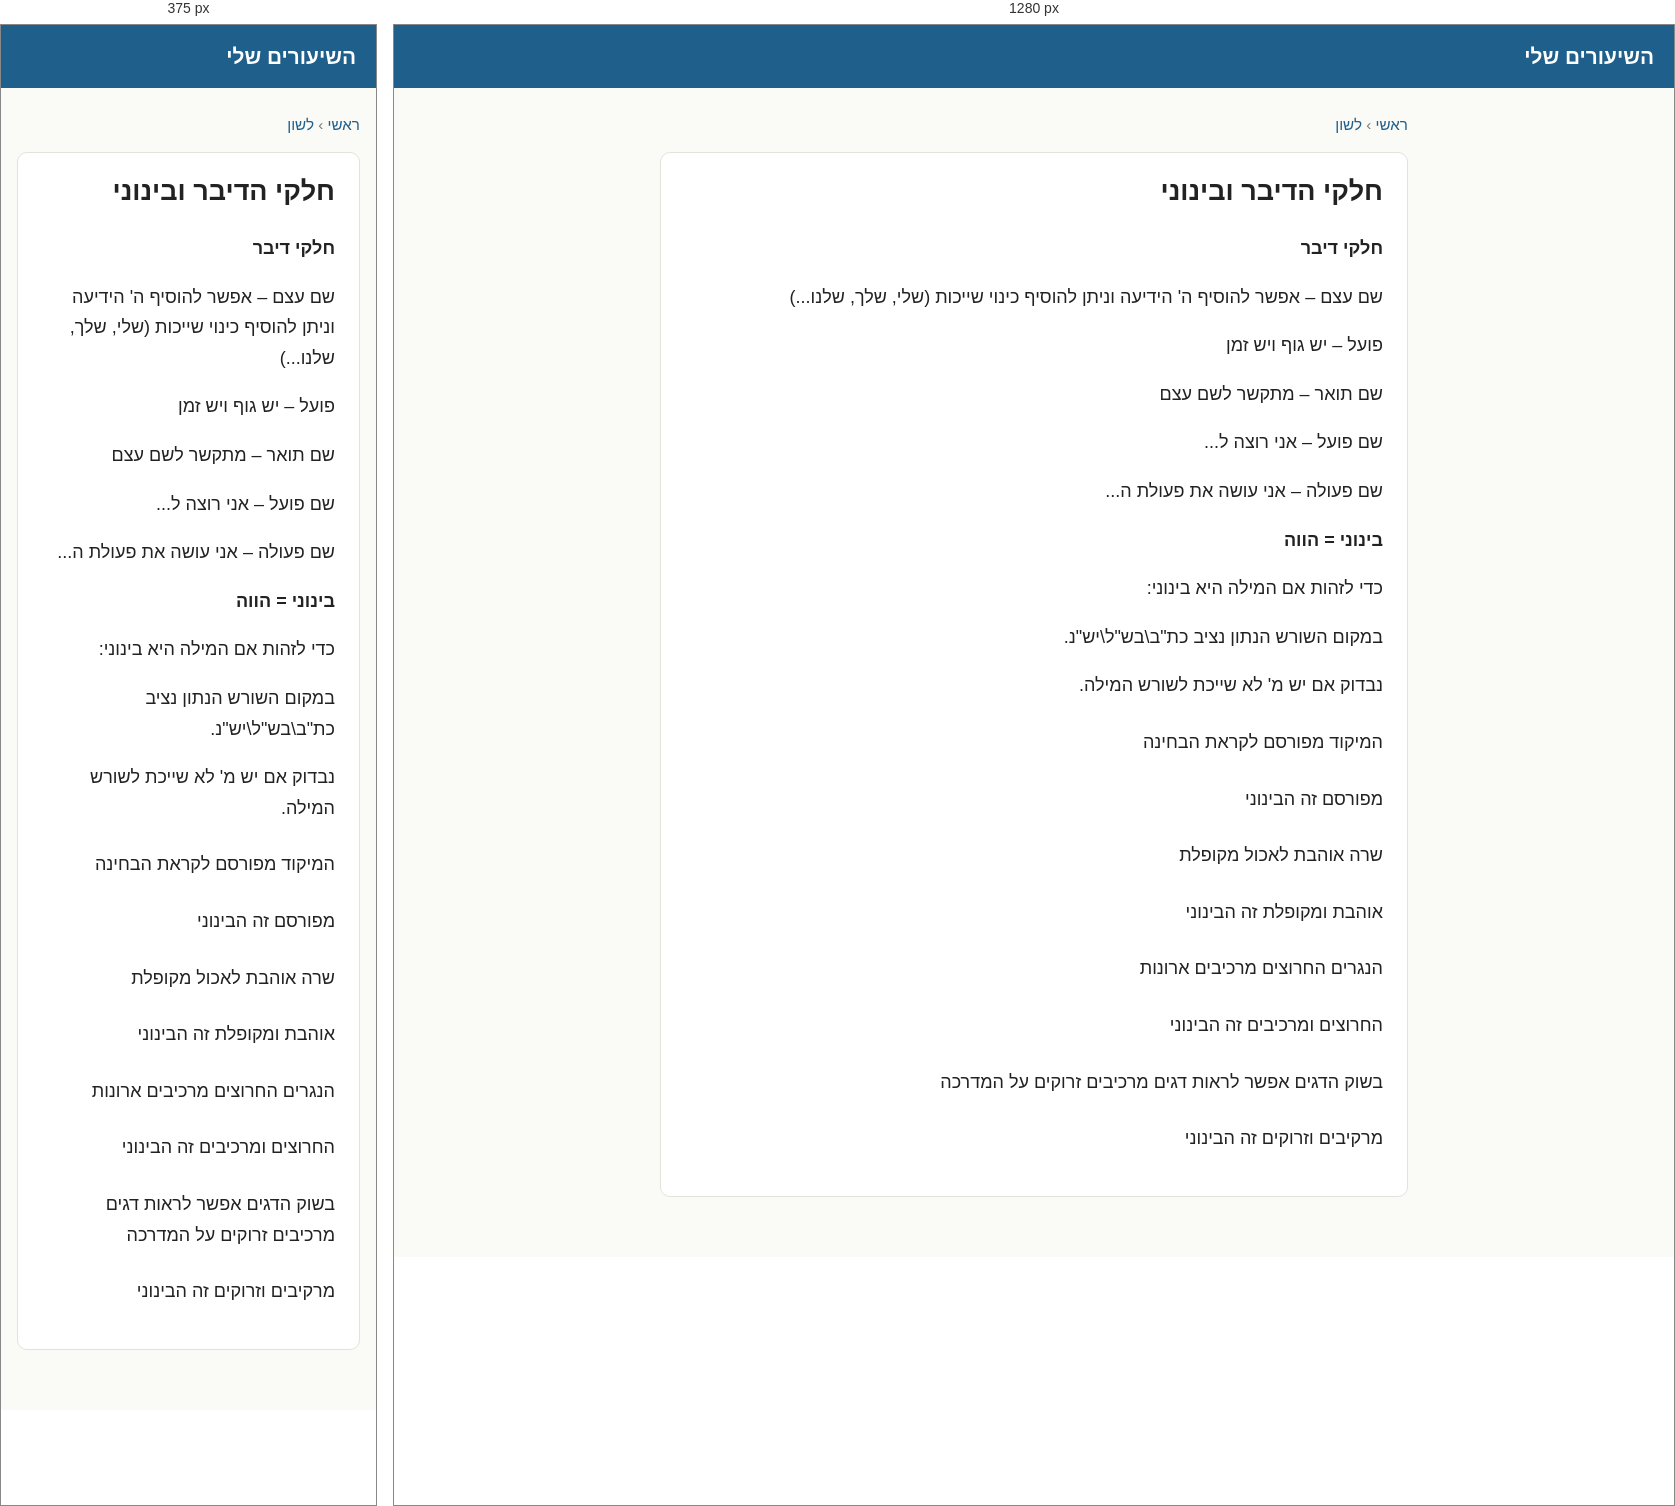
Rendered at 375 px and 1280 px, left to right.

<!-- file: לשון-חלקי-הדיבר-ובינוני.html -->
<!doctype html>
<html lang="he" dir="rtl">
<head>
<meta charset="utf-8">
<meta name="viewport" content="width=device-width, initial-scale=1">
<title>חלקי הדיבר ובינוני</title>
<link rel="stylesheet" href="../style.css">
</head>
<body>
<header><a href="../index.html">השיעורים שלי</a></header>
<main><p class="crumbs"><a href="../index.html">ראשי</a> &rsaquo; <a href="../subjects/לשון.html">לשון</a></p><article><h1>חלקי הדיבר ובינוני</h1><p><strong>חלקי דיבר</strong></p><p>שם עצם – אפשר להוסיף ה' הידיעה וניתן להוסיף כינוי שייכות (שלי, שלך, שלנו...)</p><p>פועל – יש גוף ויש זמן</p><p>שם תואר – מתקשר לשם עצם</p><p>שם פועל – אני רוצה ל...</p><p>שם פעולה – אני עושה את פעולת ה...</p><p><strong>בינוני = הווה</strong></p><p>כדי לזהות אם המילה היא בינוני:</p><p>במקום השורש הנתון נציב כת&quot;ב\בש&quot;ל\יש&quot;נ.</p><p>נבדוק אם יש מ' לא שייכת לשורש המילה.</p><ul><li>המיקוד מפורסם לקראת הבחינה</li></ul><p>מפורסם זה הבינוני</p><ul><li>שרה אוהבת לאכול מקופלת</li></ul><p>אוהבת ומקופלת זה הבינוני</p><ul><li>הנגרים החרוצים מרכיבים ארונות</li></ul><p>החרוצים ומרכיבים זה הבינוני</p><ul><li>בשוק הדגים אפשר לראות דגים מרכיבים זרוקים על המדרכה</li></ul><p>מרקיבים וזרוקים זה הבינוני</p></article></main>
</body>
</html>


/* @media block from style.css */
@media (max-width:520px) { .lessons li { flex-wrap:wrap; } .lessons .title { flex-basis:100%; } }